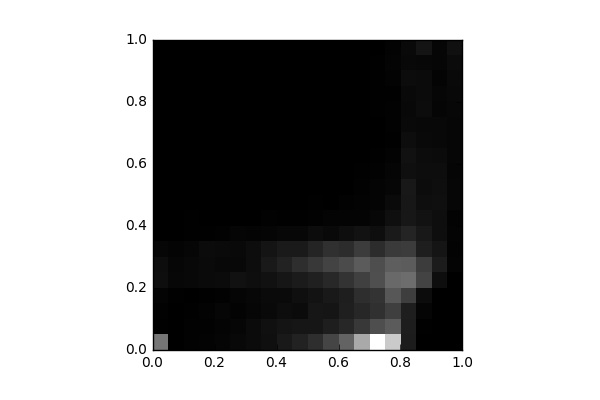

The table this chart was drawn from, first rows:
, 0, 1, 2, 3, 4, 5, 6, 7, 8, 9, 10, 11, 12, 13, 14, 15, 16, 17, 18, 19
0, 1069, 12.0, 19.0, 38.0, 134.0, 120.0, 61.0, 6.0, 0.0, 0.0, 0.0, 0.0, 0.0, 0.0, 0.0, 0.0, 0.0, 0.0, 0.0, 0.0
1, 4.0, 0.0, 5.0, 14.0, 68.0, 60.0, 39.0, 6.0, 2.0, 0.0, 0.0, 0.0, 0.0, 0.0, 0.0, 0.0, 0.0, 0.0, 0.0, 0.0
2, 19.0, 20.0, 14.0, 8.0, 81.0, 75.0, 63.0, 11.0, 10.0, 0.0, 0.0, 0.0, 0.0, 0.0, 0.0, 0.0, 0.0, 0.0, 0.0, 0.0
3, 31.0, 27.0, 34.0, 16.0, 91.0, 97.0, 106.0, 15.0, 0.0, 0.0, 0.0, 0.0, 0.0, 0.0, 0.0, 0.0, 0.0, 0.0, 0.0, 0.0
4, 53.0, 44.0, 61.0, 27.0, 107.0, 74.0, 94.0, 23.0, 2.0, 2.0, 0.0, 0.0, 0.0, 0.0, 0.0, 0.0, 0.0, 0.0, 0.0, 0.0
5, 76.0, 63.0, 35.0, 48.0, 157.0, 81.0, 86.0, 47.0, 2.0, 8.0, 2.0, 0.0, 0.0, 0.0, 0.0, 0.0, 0.0, 0.0, 0.0, 0.0
6, 103.0, 108.0, 63.0, 72.0, 130.0, 124.0, 119.0, 38.0, 5.0, 0.0, 2.0, 0.0, 0.0, 0.0, 0.0, 0.0, 0.0, 0.0, 0.0, 0.0
7, 140.0, 151.0, 83.0, 93.0, 157.0, 231.0, 184.0, 54.0, 20.0, 3.0, 2.0, 4.0, 0.0, 0.0, 0.0, 0.0, 0.0, 0.0, 0.0, 0.0
8, 228.0, 189.0, 125.0, 96.0, 202.0, 309.0, 236.0, 68.0, 10.0, 2.0, 4.0, 0.0, 4.0, 0.0, 0.0, 0.0, 0.0, 0.0, 0.0, 0.0
9, 311.0, 199.0, 107.0, 138.0, 248.0, 419.0, 243.0, 66.0, 16.0, 9.0, 9.0, 0.0, 0.0, 0.0, 0.0, 0.0, 0.0, 0.0, 0.0, 0.0
10, 416.0, 200.0, 204.0, 176.0, 304.0, 507.0, 333.0, 117.0, 22.0, 18.0, 0.0, 6.0, 2.0, 2.0, 0.0, 0.0, 0.0, 0.0, 0.0, 0.0
11, 624.0, 273.0, 194.0, 232.0, 372.0, 609.0, 437.0, 86.0, 38.0, 8.0, 6.0, 2.0, 2.0, 4.0, 0.0, 0.0, 0.0, 0.0, 0.0, 0.0
12, 898.0, 353.0, 286.0, 272.0, 463.0, 685.0, 398.0, 129.0, 38.0, 26.0, 8.0, 5.0, 2.0, 1.0, 2.0, 0.0, 0.0, 0.0, 0.0, 0.0
13, 1535, 521.0, 356.0, 422.0, 583.0, 822.0, 551.0, 171.0, 41.0, 32.0, 23.0, 10.0, 8.0, 6.0, 4.0, 0.0, 0.0, 0.0, 0.0, 0.0
14, 2312, 705.0, 442.0, 467.0, 717.0, 709.0, 409.0, 131.0, 65.0, 45.0, 40.0, 27.0, 18.0, 4.0, 9.0, 11.0, 13.0, 14.0, 12.0, 0.0
15, 1830, 828.0, 577.0, 792.0, 961.0, 857.0, 524.0, 237.0, 136.0, 95.0, 61.0, 46.0, 28.0, 11.0, 21.0, 22.0, 10.0, 34.0, 43.0, 31.0
16, 256.0, 267.0, 274.0, 564.0, 993.0, 833.0, 542.0, 326.0, 208.0, 210.0, 220.0, 137.0, 155.0, 120.0, 82.0, 73.0, 86.0, 114.0, 74.0, 84.0
17, 0.0, 13.0, 53.0, 115.0, 611.0, 558.0, 275.0, 225.0, 163.0, 128.0, 112.0, 125.0, 114.0, 82.0, 78.0, 110.0, 101.0, 100.0, 66.0, 185.0
18, 0.0, 0.0, 0.0, 9.0, 129.0, 256.0, 193.0, 129.0, 129.0, 137.0, 134.0, 119.0, 106.0, 74.0, 78.0, 53.0, 56.0, 40.0, 59.0, 57.0
19, 0.0, 0.0, 0.0, 0.0, 6.0, 39.0, 29.0, 45.0, 29.0, 63.0, 60.0, 54.0, 55.0, 57.0, 59.0, 69.0, 79.0, 86.0, 100.0, 150.0
